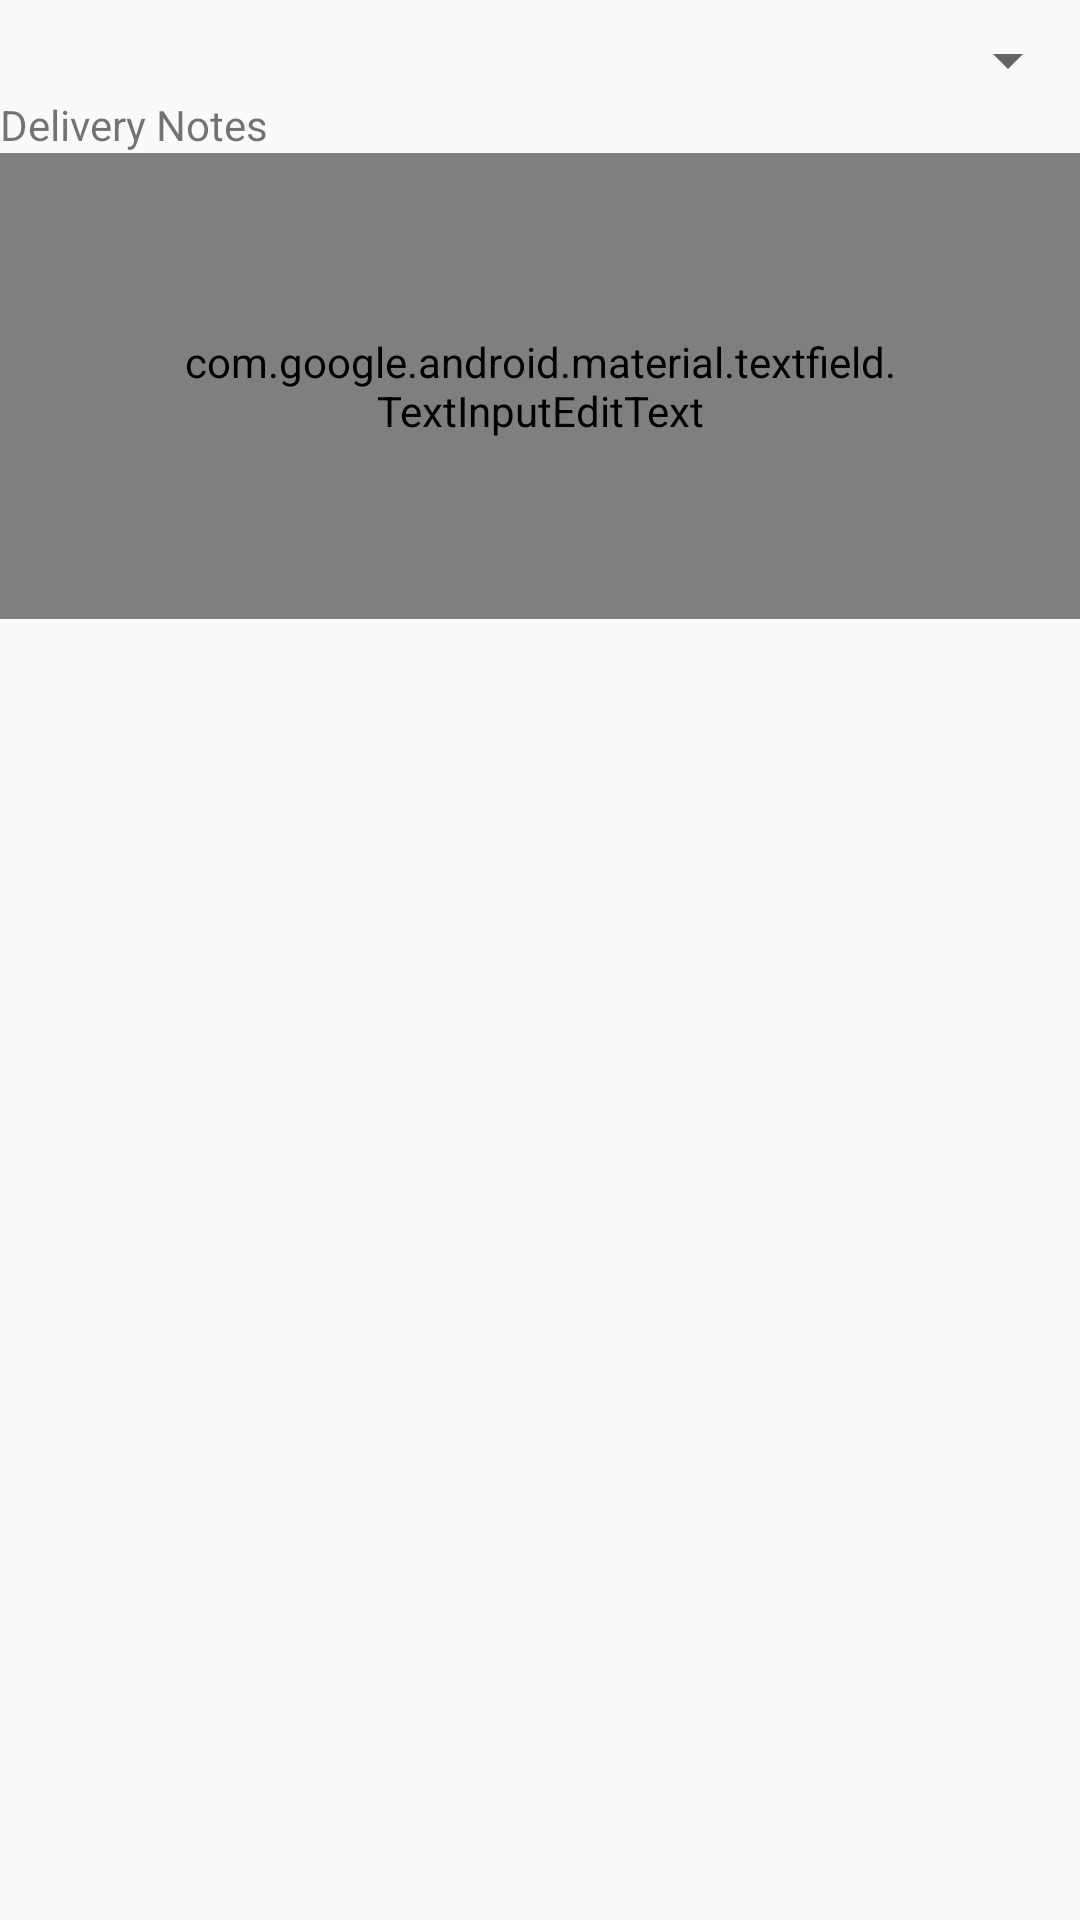

The Android layout XML behind this screen, and the referenced resources:
<!-- AndroidManifest.xml: application theme AppTheme -->
<!-- res/layout/content_job_status.xml -->
<?xml version="1.0" encoding="utf-8"?>
<layout xmlns:android="http://schemas.android.com/apk/res/android"
    xmlns:app="http://schemas.android.com/apk/res-auto">

    <data>

        <import type="android.view.View"/>

        <variable
            name="viewModel"
            type="com.ingrammicro.imdelivery.tasks.viewmodel.JobDetailsViewModel"/>
    </data>

    <FrameLayout
        android:layout_width="match_parent"
        android:layout_height="match_parent">

        <LinearLayout
            android:layout_width="match_parent"
            android:layout_height="match_parent"
            android:orientation="vertical">




            <com.google.android.material.textfield.TextInputLayout
                style="@style/TextField.Hint"
                android:layout_width="match_parent"
                android:layout_height="wrap_content"
                android:layout_marginTop="8dp"
                android:hint="@string/hint_remarks">

                <androidx.appcompat.widget.AppCompatSpinner
                    android:id="@+id/action_bar_spinner"
                    style="@style/TextField"
                    android:layout_width="match_parent"
                    android:layout_height="wrap_content"
                    android:cursorVisible="false"
                    android:drawableEnd="@drawable/ic_dropdown"
                    android:drawableRight="@drawable/ic_dropdown"
                    android:ellipsize="end"
                    android:focusable="false"
                    android:focusableInTouchMode="false"
                    android:inputType="text"
                    android:maxLines="1"/>

            </com.google.android.material.textfield.TextInputLayout>

            <LinearLayout
                android:id="@+id/notes"
                android:layout_height="wrap_content"
                android:layout_width="match_parent"
                android:orientation="vertical">
                <TextView
                    android:layout_width="wrap_content"
                    android:layout_height="wrap_content"
                    android:id="@+id/delivery_notes"
                    android:text="@string/hint_delivery_notes"/>
                <com.google.android.material.textfield.TextInputEditText
                    android:id="@+id/text_other_reason"
                    style="@style/TaskDetailsText"
                    android:layout_width="match_parent"
                    android:layout_height="wrap_content"
                    android:background="@drawable/notes_background"
                    android:gravity="top|start"
                    android:inputType="textMultiLine|textCapSentences"
                    android:lines="4"
                    android:maxLines="20"
                    android:minLines="4"
                    android:padding="60dp"
                    android:scrollbars="vertical"
                    android:textCursorDrawable="@null"
                    android:textSize="@dimen/small_size" />
            </LinearLayout>

        </LinearLayout>





    </FrameLayout>
</layout>
<!-- resources referenced by this layout -->
<resources>
  <dimen name="small_size">14sp</dimen>
  <!-- drawable ic_dropdown: png bitmap (drawable, 651 bytes) -->
  <!-- drawable notes_background (drawable) -->
  <?xml version="1.0" encoding="utf-8"?>
  <shape xmlns:android="http://schemas.android.com/apk/res/android">
      <solid android:color="@android:color/transparent" />
  
      
      <stroke android:width="1dp" android:color="#CCCCCC" />
  
      
      <corners android:radius="5dp" />
  
  </shape>
  <string name="hint_delivery_notes">Delivery Notes</string>
  <string name="hint_remarks">Remarks</string>
  <style name="TaskDetailsText">
          <item name="android:fontFamily">@font/montserrat_regular</item>
          <item name="android:textSize">14sp</item>
          <item name="android:textColor">@color/colorTexxt</item>
      </style>
  <style name="TextField">
          <item name="android:textColor">@color/colorBlack</item>
          <item name="android:textSize">@dimen/medium_size</item>
      </style>
  <style name="TextField.Hint">
          <item name="android:textColorHint">@color/colorHint</item>
          <item name="android:textColor">@color/colorHint</item>
          <item name="android:textSize">@dimen/small_size</item>
      </style>
  <style name="AppTheme" parent="Theme.MaterialComponents.Light.NoActionBar.Bridge">
          
          <item name="colorPrimary">@color/colorPrimary</item>
          <item name="colorPrimaryDark">@color/colorPrimaryDark</item>
          <item name="colorAccent">@color/colorPrimary</item>
          <item name="windowActionModeOverlay">true</item>
  
      </style>
  <color name="colorTexxt">#666666</color>
  <color name="colorBlack">#000000</color>
  <dimen name="medium_size">16sp</dimen>
  <color name="colorHint">#666666</color>
  <color name="colorPrimary">#3668a4</color>
  <color name="colorPrimaryDark">#20456D</color>
</resources>
